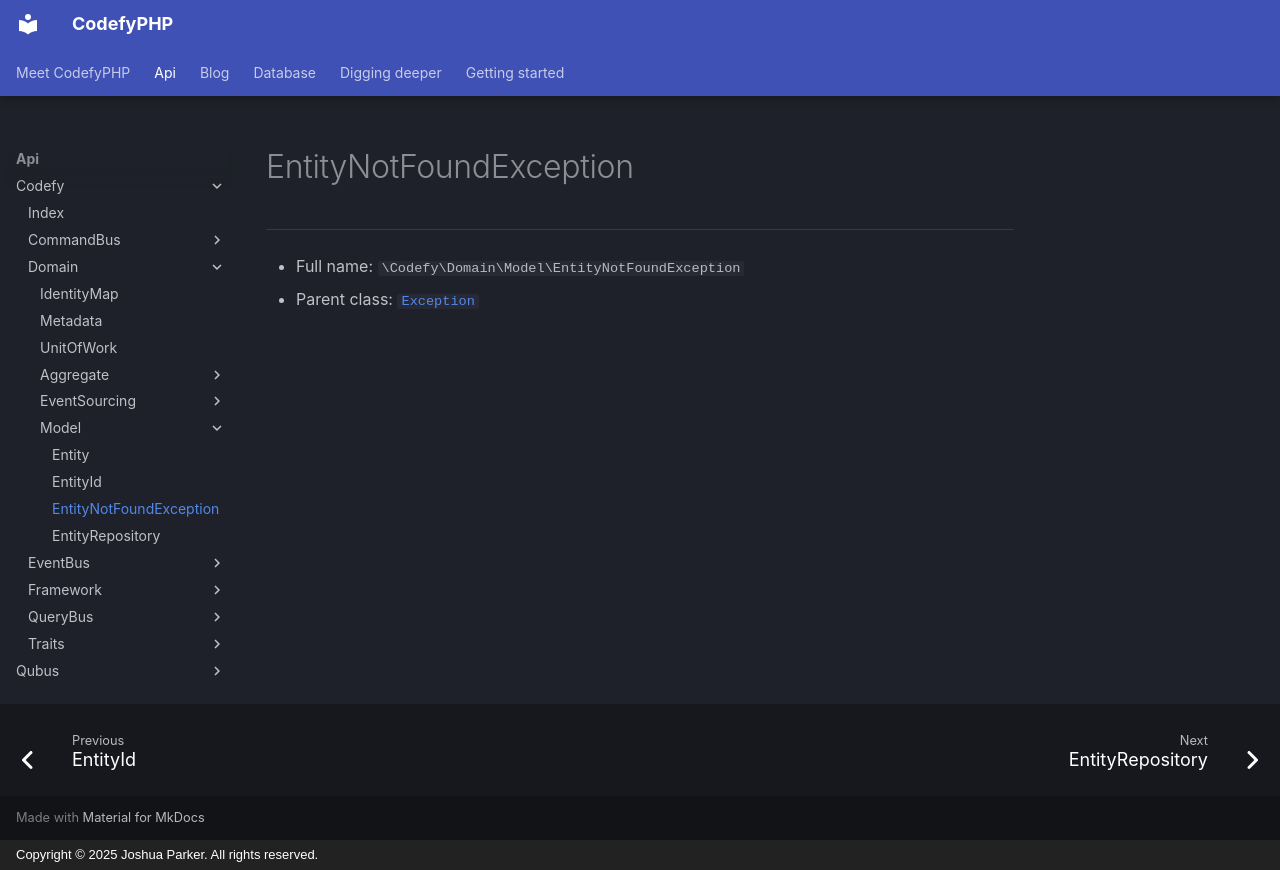

repository: codefyphp/docs · page: api/Codefy/Domain/Model/EntityNotFoundException/index.html · generator: mkdocs · copyright: Copyright © 2025 Joshua Parker. All rights reserved.

# EntityNotFoundException

***

* Full name: `\Codefy\Domain\Model\EntityNotFoundException`
* Parent class: [`Exception`](../../../Qubus/Exception/Exception.md)
